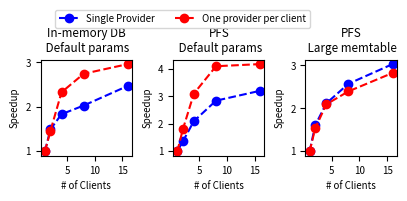

Recreate this plot in Python.
import numpy as np
import matplotlib.pyplot as plt
import os
import argparse
import matplotlib.patches as mpatches

plt.rcParams["figure.figsize"] = (4, 2)
plt.rcParams.update({'font.size': 7})
x = [1, 2, 4, 8, 16]
titles = ['In-memory DB\n Default params', 'PFS\n Default params', 'PFS\n Large memtable']
time_1_main = [
    [ 516.3406505584717,345.4877519607544,281.26208782196045,254.37904024124146,208.8128218650818 ], 
    [143.2812306880951,105.38065361976624, 68.22132682, 50.36773705482483, 44.69189190864563], 
    [181.79233264923096,113.37270379066467, 85.9153938293457, 70.68430471420288 , 59.97581720352173]
]


time_2_main = [
        [516.3406505584717,  353.06793904304504, 221.75356125831604, 188.1627447605133, 174.32543444633484], 
        [148.1076180934906, 82.44990873336792, 47.74658250808716,36.13772916793823, 35.46236848831177], 
        [186.12420964241028, 121.42337083816528, 88.88848066329956, 77.68923830986023,  65.88510656356812]
]
fig, ax = plt.subplots(nrows=1, ncols=3)

iter1=0
for time_1, time_2 in zip(time_1_main, time_2_main):
    t00 = time_1[0]
    t01 = time_2[0]
    speedup_one_provider = [t00/i for i in time_1]
    speedup_multi_provider = [t01/i for i in time_2]

    ax[iter1].plot(x, speedup_one_provider, linestyle='--', marker='o', color='b', label = "Single Provider")
    ax[iter1].plot(x, speedup_multi_provider, linestyle='--', marker='o', color='r', label = "One provider per client")

    ax[iter1].set_xlabel("# of Clients")
    ax[iter1].set_ylabel("Speedup")
    ax[iter1].set_title(titles[iter1])
    iter1+=1
plt.subplots_adjust(left=0.1, wspace=0.45, hspace=0.45, bottom=0.2, right=0.99, top=0.68)
plt.legend( bbox_to_anchor=(0.1, 1.57), ncol=2)
plt.savefig('scalability.pdf')
